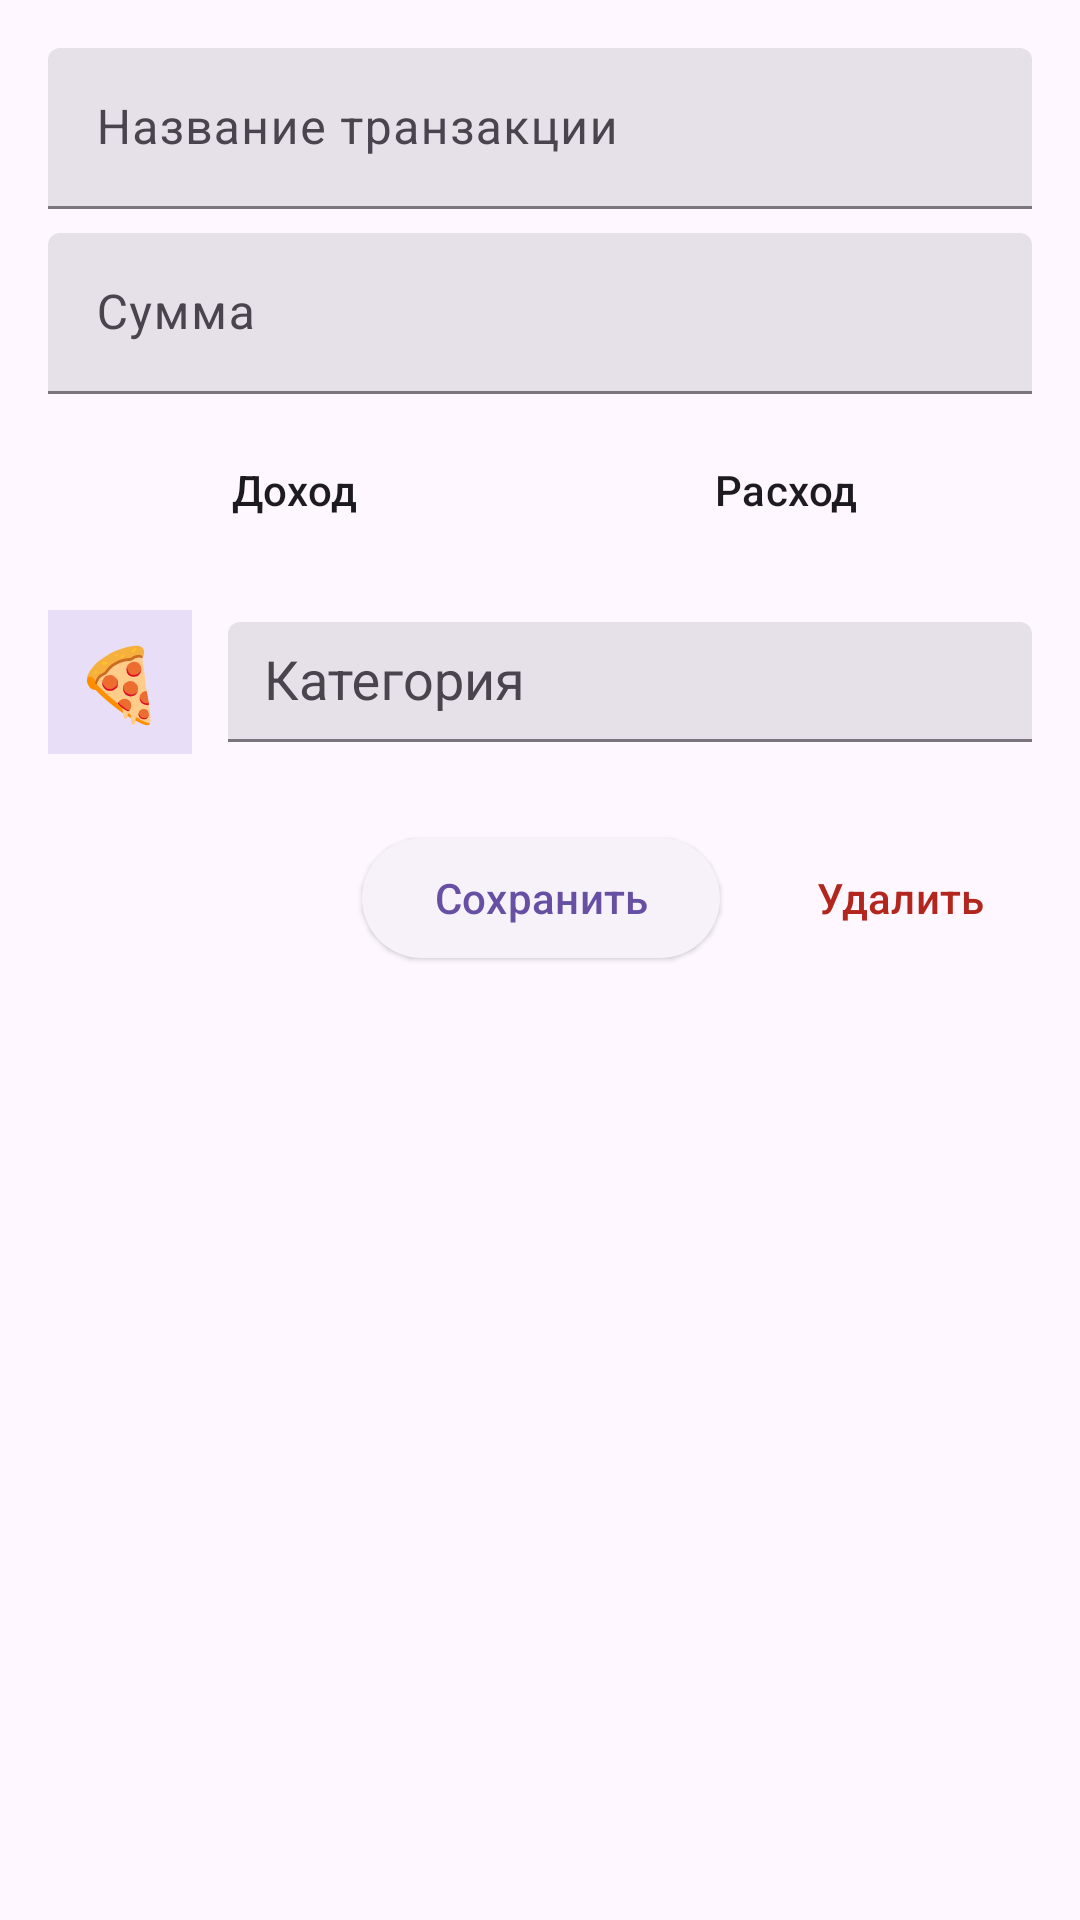

The Android layout XML behind this screen, and the referenced resources:
<!-- AndroidManifest.xml: application theme Theme.MyBudget -->
<!-- res/layout/dialog_transaction_details.xml -->
<?xml version="1.0" encoding="utf-8"?>
<LinearLayout xmlns:android="http://schemas.android.com/apk/res/android"
    xmlns:app="http://schemas.android.com/apk/res-auto"
    xmlns:tools="http://schemas.android.com/tools"
    android:layout_width="match_parent"
    android:layout_height="wrap_content"
    android:orientation="vertical"
    android:padding="16dp"
    android:background="?attr/colorSurface">

    
    <com.google.android.material.textfield.TextInputLayout
        android:layout_width="match_parent"
        android:layout_height="wrap_content"
        android:hint="Название транзакции"
        style="@style/Widget.Material3.TextInputLayout.FilledBox.Dense">

        <com.google.android.material.textfield.TextInputEditText
            android:id="@+id/etTransactionName"
            android:layout_width="match_parent"
            android:layout_height="wrap_content"
            android:inputType="text" />
    </com.google.android.material.textfield.TextInputLayout>

    
    <com.google.android.material.textfield.TextInputLayout
        android:layout_width="match_parent"
        android:layout_height="wrap_content"
        android:hint="Сумма"
        style="@style/Widget.Material3.TextInputLayout.FilledBox.Dense"
        android:layout_marginTop="8dp">

        <com.google.android.material.textfield.TextInputEditText
            android:id="@+id/etTransactionAmount"
            android:layout_width="match_parent"
            android:layout_height="wrap_content"
            android:inputType="numberDecimal" />
    </com.google.android.material.textfield.TextInputLayout>

    
    <com.google.android.material.button.MaterialButtonToggleGroup
        android:id="@+id/toggleTransactionType"
        android:layout_width="match_parent"
        android:layout_height="wrap_content"
        app:singleSelection="true"
        android:layout_marginTop="8dp">

        <com.google.android.material.button.MaterialButton
            android:id="@+id/btnIncome"
            style="@style/Widget.Material3.Button.TextButton"
            android:layout_width="0dp"
            android:layout_weight="1"
            android:layout_height="wrap_content"
            android:text="Доход" />

        <com.google.android.material.button.MaterialButton
            android:id="@+id/btnExpense"
            style="@style/Widget.Material3.Button.TextButton"
            android:layout_width="0dp"
            android:layout_weight="1"
            android:layout_height="wrap_content"
            android:text="Расход" />
    </com.google.android.material.button.MaterialButtonToggleGroup>

    
    <LinearLayout
        android:layout_width="match_parent"
        android:layout_height="wrap_content"
        android:orientation="horizontal"
        android:gravity="center_vertical"
        android:layout_marginTop="16dp">

        
        <TextView
            android:id="@+id/ivTransactionCategoryIcon"
            android:layout_width="48dp"
            android:layout_height="48dp"
            android:gravity="center"
            android:textSize="24sp"
            android:background="?attr/colorSecondaryContainer"
            android:contentDescription="Иконка категории"
            android:text="🍕" />

        
        <com.google.android.material.textfield.TextInputLayout
            android:layout_width="0dp"
            android:layout_height="wrap_content"
            android:layout_weight="1"
            android:hint="Категория"
            style="@style/Widget.Material3.TextInputLayout.FilledBox.Dense"
            android:layout_marginStart="12dp">

            <com.google.android.material.textfield.MaterialAutoCompleteTextView
                android:id="@+id/spinnerCategory"
                android:layout_width="match_parent"
                android:layout_height="wrap_content"
                android:inputType="none"
                android:focusable="true"
                android:focusableInTouchMode="true"
                android:cursorVisible="false"
                android:minHeight="40dp"
                android:paddingStart="12dp"
                style="@style/ThemeOverlay.Material3.AutoCompleteTextView.FilledBox.Dense" />
        </com.google.android.material.textfield.TextInputLayout>
    </LinearLayout>

    
    <com.google.android.material.textfield.TextInputLayout
        android:id="@+id/tilCustomCategory"
        android:layout_width="match_parent"
        android:layout_height="wrap_content"
        android:hint="Введите свою категорию"
        style="@style/Widget.Material3.TextInputLayout.FilledBox.Dense"
        android:layout_marginTop="8dp"
        android:visibility="gone">

        <com.google.android.material.textfield.TextInputEditText
            android:id="@+id/etCustomCategory"
            android:layout_width="match_parent"
            android:layout_height="wrap_content"
            android:inputType="text" />
    </com.google.android.material.textfield.TextInputLayout>

    
    <LinearLayout
        android:layout_width="match_parent"
        android:layout_height="wrap_content"
        android:orientation="horizontal"
        android:gravity="end"
        android:layout_marginTop="24dp">

        <com.google.android.material.button.MaterialButton
            android:id="@+id/btnEditTransaction"
            android:layout_width="wrap_content"
            android:layout_height="wrap_content"
            android:text="Сохранить"
            style="@style/Widget.Material3.Button.ElevatedButton" />

        <com.google.android.material.button.MaterialButton
            android:id="@+id/btnDeleteTransaction"
            android:layout_width="wrap_content"
            android:layout_height="wrap_content"
            android:text="Удалить"
            android:textColor="?attr/colorError"
            android:layout_marginStart="16dp"
            style="@style/Widget.Material3.Button.TextButton" />
    </LinearLayout>
</LinearLayout>
<!-- resources referenced by this layout -->
<resources>
  <style name="Theme.MyBudget" parent="Base.Theme.MyBudget" />
  <style name="Base.Theme.MyBudget" parent="Theme.Material3.DayNight.NoActionBar">
          
          
      </style>
</resources>
